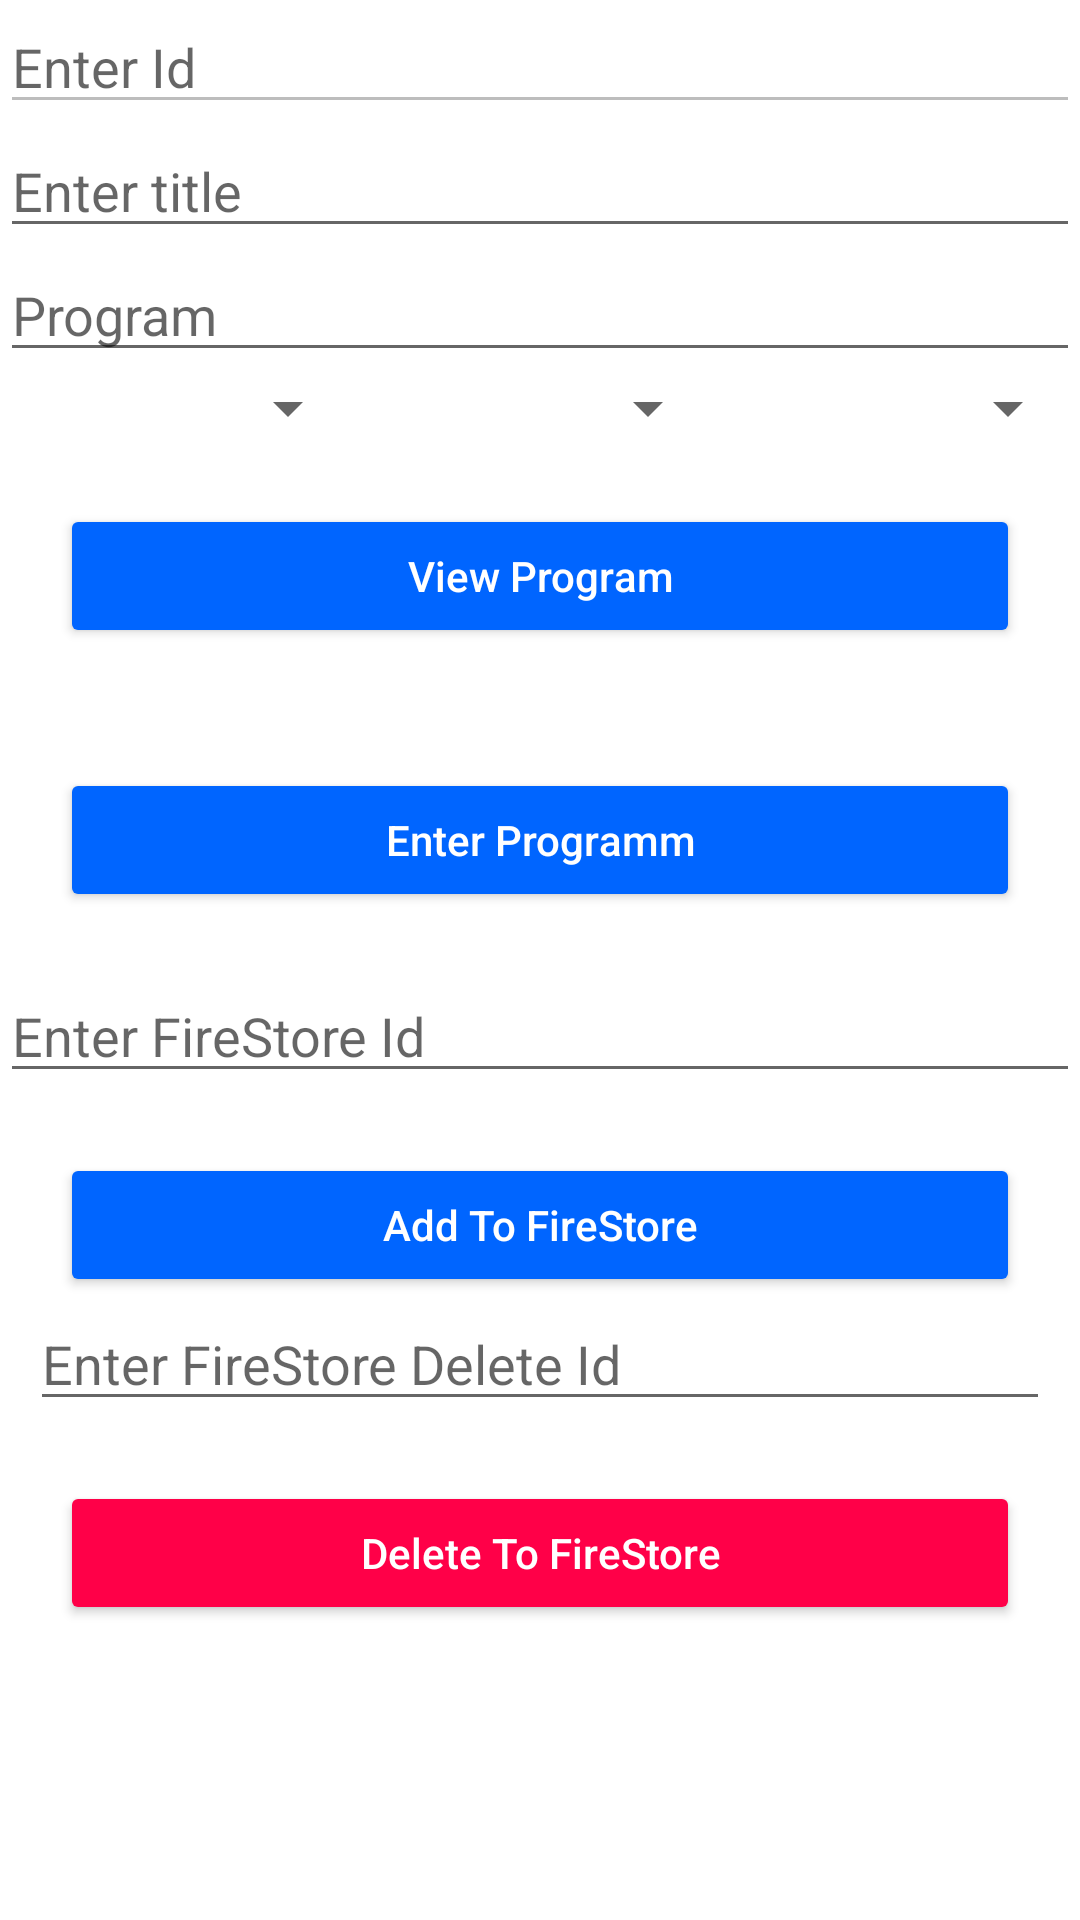

Reconstruct the res/layout file that produces this screen, plus the resources it refers to.
<!-- AndroidManifest.xml: application theme Theme.BcaPrograms -->
<!-- res/layout/activity_add_program.xml -->
<?xml version="1.0" encoding="utf-8"?>
<layout xmlns:android="http://schemas.android.com/apk/res/android"
    xmlns:app="http://schemas.android.com/apk/res-auto"
    xmlns:tools="http://schemas.android.com/tools">

    <data>

    </data>

    <ScrollView
        android:layout_width="match_parent"
        android:layout_height="match_parent">



    <androidx.constraintlayout.widget.ConstraintLayout
        android:layout_width="match_parent"
        android:layout_height="match_parent"
        tools:context=".ui.AddProgramActivity">

        <androidx.appcompat.widget.LinearLayoutCompat
            android:id="@+id/innerLayout"

            android:orientation="vertical"
            android:layout_width="match_parent"
            android:layout_height="wrap_content"

            app:layout_constraintEnd_toEndOf="parent"
            app:layout_constraintStart_toStartOf="parent"
            app:layout_constraintTop_toTopOf="parent">


            <androidx.appcompat.widget.AppCompatEditText
                android:id="@+id/edId"
                android:hint="Enter Id"
                android:enabled="false"
                android:inputType="numberDecimal"
                android:layout_width="match_parent"
                android:layout_height="wrap_content" />
            <androidx.appcompat.widget.AppCompatEditText
                android:id="@+id/edtitle"
                android:hint="Enter title"
                android:layout_width="match_parent"
                android:layout_height="wrap_content" />



            <androidx.appcompat.widget.AppCompatEditText
                android:id="@+id/edprogram"
                android:hint="Program"
                android:inputType="textMultiLine"
                android:layout_width="match_parent"
                android:layout_height="wrap_content" />

            <androidx.appcompat.widget.LinearLayoutCompat

                android:weightSum="3"
                android:layout_width="match_parent"
                android:layout_height="wrap_content">

                <androidx.appcompat.widget.AppCompatSpinner
                    android:id="@+id/semSpinner"
                    android:layout_weight="1"
                    android:layout_width="wrap_content"
                    android:layout_height="wrap_content" />

                <androidx.appcompat.widget.AppCompatSpinner
                    android:id="@+id/subjectSpinner"
                    android:layout_weight="1"
                    android:layout_width="wrap_content"
                    android:layout_height="wrap_content" />

                <androidx.appcompat.widget.AppCompatSpinner
                    android:id="@+id/unitSpinner"
                    android:layout_weight="1"
                    android:layout_width="wrap_content"
                    android:layout_height="wrap_content" />

            </androidx.appcompat.widget.LinearLayoutCompat>

            <androidx.recyclerview.widget.RecyclerView
                android:id="@+id/rvViewProgram"
                android:layout_width="match_parent"
                android:layout_height="wrap_content"/>

            <androidx.appcompat.widget.AppCompatButton
                android:id="@+id/btnEnterView"
                android:layout_margin="20dp"
                android:textAllCaps="false"
                android:text="View Program"
                android:textColor="@color/white"
                android:backgroundTint="#ff0065ff"
                android:layout_width="match_parent"
                android:layout_height="wrap_content" />

        </androidx.appcompat.widget.LinearLayoutCompat>

        <androidx.appcompat.widget.AppCompatButton
            android:id="@+id/btnEnter"
            android:layout_margin="20dp"
            android:textAllCaps="false"
            android:text="Enter Programm"
            android:textColor="@color/white"
            android:backgroundTint="#ff0065ff"
            app:layout_constraintTop_toBottomOf="@id/innerLayout"
            app:layout_constraintLeft_toLeftOf="parent"
            app:layout_constraintRight_toRightOf="parent"
            android:layout_width="match_parent"
            android:layout_height="wrap_content" />

        <TextView
            android:id="@+id/txtResult"
            app:layout_constraintTop_toBottomOf="@id/btnEnter"
            app:layout_constraintLeft_toLeftOf="parent"
            app:layout_constraintRight_toRightOf="parent"
            android:layout_width="wrap_content"
            android:layout_height="wrap_content" />

        <androidx.appcompat.widget.AppCompatEditText
            android:id="@+id/edFireStoreId"
            android:hint="Enter FireStore Id"
            android:inputType="numberDecimal"
            android:layout_width="match_parent"
            android:layout_height="wrap_content"
            app:layout_constraintLeft_toLeftOf="parent"
            app:layout_constraintRight_toRightOf="parent"
            app:layout_constraintTop_toBottomOf="@id/txtResult"/>

        <androidx.appcompat.widget.AppCompatButton
            android:id="@+id/btnAddToFireStore"
            android:layout_margin="20dp"
            android:textAllCaps="false"
            android:text="Add To FireStore"
            android:textColor="@color/white"
            android:backgroundTint="#ff0065ff"
            app:layout_constraintTop_toBottomOf="@id/edFireStoreId"
            app:layout_constraintLeft_toLeftOf="parent"
            app:layout_constraintRight_toRightOf="parent"
            android:layout_width="match_parent"
            android:layout_height="wrap_content" />

        <LinearLayout
            android:orientation="vertical"
            android:id="@+id/deleteLayout"
            app:layout_constraintTop_toBottomOf="@id/btnAddToFireStore"
            app:layout_constraintLeft_toLeftOf="parent"
            app:layout_constraintRight_toRightOf="parent"
            android:layout_width="match_parent"
            android:layout_height="wrap_content">

            <androidx.appcompat.widget.AppCompatEditText
                android:layout_marginLeft="10dp"
                android:layout_marginRight="10dp"
                android:id="@+id/edFireStoreDeleteId"
                android:hint="Enter FireStore Delete Id"
                android:inputType="numberDecimal"
                android:layout_width="match_parent"
                android:layout_height="wrap_content"
                />

            <androidx.appcompat.widget.AppCompatButton
                android:id="@+id/btnDeleteToFireStore"
                android:layout_margin="20dp"
                android:textAllCaps="false"
                android:text="Delete To FireStore"
                android:textColor="@color/white"
                android:backgroundTint="#FF0048"
                android:layout_width="match_parent"
                android:layout_height="wrap_content" />


        </LinearLayout>


    </androidx.constraintlayout.widget.ConstraintLayout>

    </ScrollView>
</layout>
<!-- resources referenced by this layout -->
<resources>
  <style name="Theme.BcaPrograms" parent="Theme.MaterialComponents.DayNight.NoActionBar">
          
          <item name="colorPrimary">@color/purple_500</item>
          <item name="colorPrimaryVariant">@color/purple_700</item>
          <item name="colorOnPrimary">@color/white</item>
          
          <item name="colorSecondary">@color/teal_200</item>
          <item name="colorSecondaryVariant">@color/teal_700</item>
          <item name="colorOnSecondary">@color/black</item>
          
          <item name="android:statusBarColor" tools:targetApi="l">?attr/colorPrimaryVariant</item>
          
      </style>
  <!-- not gathered from this repository: default colours our renderer supplied (Android Studio template values) -->
  <color name="purple_500">#FF6200EE</color>
  <color name="purple_700">#FF3700B3</color>
  <color name="teal_200">#FF03DAC5</color>
  <color name="teal_700">#FF018786</color>
  <color name="black">#FF000000</color>
  <color name="white">#FFFFFFFF</color>
</resources>
